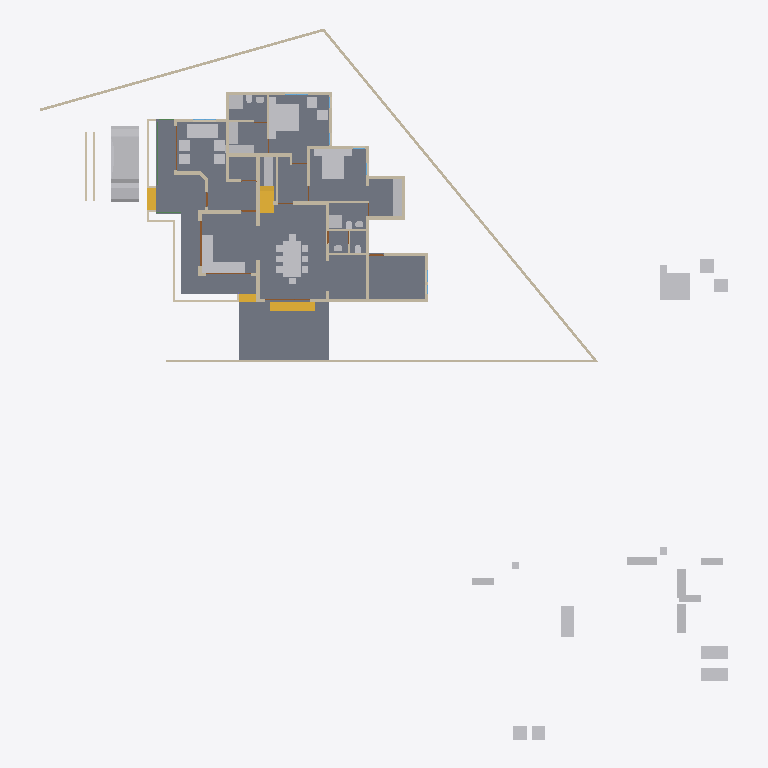
Plan cut of the same IFC building model at storey '00' (level 0.00 m, cut at 1.40 m), seen from above with north up, elements coloured by IFC class: 45 other elements (light grey), 41 walls (beige), 4 stair flights (yellow), 4 doors (brown), 2 slabs (grey), 1 beam (green). Cut surfaces are drawn darker.
Extent 46.6 m × 48.1 m × 10.1 m (x, y, z). Storeys (5): 00 at 0.00 m; GF at 0.45 m; GF Lintel at 2.50 m; FF at 3.45 m; SF at 6.45 m. Elements (463): 123 IfcColumn, 95 IfcBeam, 85 IfcWall, 44 IfcFurniture, 23 IfcRailing, 21 IfcDoor, 21 IfcWindow, 16 IfcSanitaryTerminal, 13 IfcRoof, 8 IfcSolarDevice, 6 IfcSlab, 6 IfcStairFlight.

HEADER;
FILE_DESCRIPTION(('ViewDefinition[DesignTransferView]'),'2;1');
FILE_NAME('AnilIFC.ifc','2025-01-03T21:26:22+05:30',(''),(''),'IfcOpenShell 0.8.0','Bonsai 0.8.0','');
FILE_SCHEMA(('IFC4X3'));
ENDSEC;
DATA;
#1=IFCPROJECT('0$WNUybvfAYORhaB4XNFsz',$,'My Project',$,$,$,$,(#14,#26),#9);
#30=IFCSITE('3M0IN1zgbAER3qQbvbHEyN',$,'My Site',$,$,#21593,$,$,$,$,$,$,$,$);
#2446=IFCSITE('1Q_c7uVcTCngKTLSlSECoW',$,'Site',$,$,#21603,#2459,$,$,$,$,$,$,$);
#36=IFCBUILDING('1$IA7hdqP7iPKszbJPMQXv',$,'My Building',$,$,#21598,$,$,$,$,$,$);
#42=IFCBUILDINGSTOREY('2kIwN_l2HEff17hxWulS$t',$,'00',$,$,#21448,$,$,$,$);
#96=IFCBUILDINGSTOREY('1ytHU9NMr9xuhR6nOuParS',$,'GF',$,$,#21438,$,$,$,$);
#113=IFCBUILDINGSTOREY('02Wk4pOKz6S8OjqfsSxw3f',$,'FF',$,$,#26578,$,$,$,$);
#12120=IFCBUILDINGSTOREY('30jjxh13H5ZfRPWBSBUv3P',$,'GF Lintel',$,$,#21443,$,$,$,$);
#63201=IFCBUILDINGSTOREY('29$z2S3$n8RvRPKj7iW$sZ',$,'SF',$,$,#63429,$,$,$,$);
#2331=IFCSLAB('16mjUDaTv508o_jLa3Fzff',$,'Slab',$,$,#21608,#2346,$,$);
#15926=IFCSLAB('0jKIsjEsnD1OzlWHdbrHaP',$,'Slab',$,$,#36369,#15940,$,$);
#9759=IFCVEHICLE('1oADfEVWn0tPCUY0EM8eBG',$,'Vehicle',$,$,#44509,#9791,$,$);
#14987=IFCWALL('3QvJTaeo13jR4q00Btfvpq',$,'Wall',$,$,#70690,#14998,$,$);
#18400=IFCFURNITURE('1R50XvKDL8EfbTnGY_njcY',$,'Furniture',$,$,#38475,#18399,$,$);
#15105=IFCWALL('2$tbsWQJT3PftHdFdSZRzF',$,'Wall',$,$,#70658,#15116,$,$);
#18777=IFCFURNITURE('1aP3zeWsL0ZQXEuRipuWXs',$,'Furniture',$,$,#47763,#18776,$,$);
#18901=IFCFURNITURE('24hcVyXrH4tf35GE4proyw',$,'Furniture',$,$,#19201,#18900,$,$);
#14884=IFCWALL('0MuvIxI8bFFxmzWw1hEsL7',$,'Wall',$,$,#70633,#14890,$,$);
#25612=IFCFURNITURE('2akChVyKvEohXfhOaKw10T',$,'Furniture',$,$,#29106,#25644,$,$);
#25270=IFCFURNITURE('1LH09B9mjBF9cFS_bJydOX',$,'Furniture',$,$,#27809,#25301,$,$);
#17628=IFCFURNITURE('17qZxJfnjAUwxgeyWuttn3',$,'Furniture',$,$,#20767,#17627,$,$);
#299=IFCWALL('3YOHcsAdT3PO$57Bo2wlO0',$,'Wall',$,$,#20903,#310,$,$);
#16242=IFCSTAIRFLIGHT('3ZAfQNAFb2w8SG3$qnOxOt',$,'StairFlight',$,$,#21513,#16328,$,2,1,0.150000005960464,0.25,.STRAIGHT.);
#17678=IFCFURNITURE('2bin7WsULDjPeLfYKRFVAv',$,'Furniture',$,$,#43680,#17677,$,$);
#604=IFCWALL('0vQHFjq6DDjRfeuf4$xxQH',$,'Wall',$,$,#20873,#615,$,$);
#10353=IFCSTAIRFLIGHT('2Zm0rZgTbDdgxMEp5bq$9_',$,'StairFlight',$,$,#45504,#10385,$,12,11,0.183333337306976,0.150000005960464,.STRAIGHT.);
#423=IFCWALL('1yZ5GwNe15fArSzrc3cNGE',$,'Wall',$,$,#20883,#434,$,$);
#17233=IFCFURNITURE('0T3ErBLYfCbANjLJsek21j',$,'Furniture.012',$,$,#43670,#17232,$,$);
#18864=IFCFURNITURE('3pKgwG2ITCbQ1PcX8XbhFK',$,'Furniture',$,$,#43675,#18863,$,$);
#25314=IFCFURNITURE('0Rgq7HzdzEhvU_dNff47Wu',$,'Furniture',$,$,#29101,#25343,$,$);
#188=IFCWALL('1PzxetMNn7avsyHCxKbrs1',$,'Wall',$,$,#20808,#199,$,$);
#16799=IFCFURNITURE('055N_$xmX9ZQbc0CYFtvE3',$,'Furniture',$,$,#43620,#16798,$,$);
#18669=IFCFURNITURE('0_rDbuDo58VxsMmqMXWGXl',$,'Furniture',$,$,#43630,#18668,$,$);
#516=IFCWALL('0kHakQ$Fb8lPUKd_GxCfr6',$,'Wall',$,$,#36093,#527,$,$);
#45110=IFCFURNITURE('1J6BCAOPj2I8UmSdBTKY8l',$,'Furniture',$,$,#73201,#45123,$,$);
#17096=IFCFURNITURE('0yYwZAg3jFQvkxBxQ0MGp1',$,'Furniture',$,$,#43625,#17095,$,$);
#25122=IFCFURNITURE('0eMwo17SHA2AtkijqvowIK',$,'Furniture',$,$,#47748,#25153,$,$);
#6545=IFCSTAIRFLIGHT('3mjK21MVj5Wxp88atmNL9l',$,'StairFlight',$,$,#60989,#6544,$,2,1,0.150000005960464,0.25,.STRAIGHT.);
#25161=IFCFURNITURE('3ia0j471fEl9_3EcPDtlMf',$,'Furniture',$,$,#29096,#29497,$,$);
#17513=IFCFURNITURE('0VTCb1Evn558OH68N69Eaz',$,'Furniture',$,$,#43655,#17512,$,$);
#18827=IFCFURNITURE('0zixzxSUv7NBPjkhBn6BwL',$,'Furniture',$,$,#19191,#18826,$,$);
#23313=IFCSANITARYTERMINAL('2AQwLasl50KvvqUmlCa0I7',$,'SanitaryTerminal',$,$,#25355,#23345,$,$);
#17439=IFCFURNITURE('076SYXiXP7jhnOyre$gCoP',$,'Furniture',$,$,#19176,#17438,$,$);
#17365=IFCFURNITURE('0Tjm9jror8bPxG689sHAj8',$,'Furniture',$,$,#43650,#17364,$,$);
#1847=IFCWALL('2YJ3SmL$H8GwyQoh5mGL4j',$,'Wall',$,$,#20692,#1858,$,$);
#842=IFCWALL('3BP$Kj7eL8rfLzufr5wfXy',$,'Wall',$,$,#20828,#853,$,$);
#25356=IFCSANITARYTERMINAL('0DGlzq0Xv7KwIjCvA14zlk',$,'SanitaryTerminal',$,$,#27077,#25369,$,$);
#57461=IFCWALL('22p$gjPlf4_fmH50hLiwEg',$,'Wall',$,$,#58836,#57472,$,$);
#1217=IFCWALL('2Q5YCkzor9Ngjftvgr0hJV',$,'Wall',$,$,#20858,#1228,$,$);
#17045=IFCFURNITURE('3keQdM9i5FJ9JBwmsM_Qg3',$,'Furniture',$,$,#43635,#17044,$,$);
#17328=IFCFURNITURE('3InpbPAMj2MBzrSOMYlvHV',$,'Furniture',$,$,#43640,#17327,$,$);
#4273=IFCWALL('1oh7zEnUH4yxmpd05lCSWC',$,'Wall',$,$,#20833,#4284,$,$);
#1756=IFCWALL('1k48VKPdv0Vg_oNqsf$EZh',$,'Wall',$,$,#20838,#1767,$,$);
#454=IFCWALL('1cEUYXkQ18g8A2AkmtiTwk',$,'Wall',$,$,#20813,#465,$,$);
#59003=IFCWALL('0QbKQ4QwXCE91xtueIIBH_',$,'Wall',$,$,#60560,#59014,$,$);
#38948=IFCWALL('0ipxxeBA962ABePks$Jpav',$,'Wall',$,$,#73206,#38979,$,$);
#73000=IFCWALL('3z7g50jMX4Rh8$1_kKCMxL',$,'Wall',$,$,#73211,#73011,$,$);
#15970=IFCSTAIRFLIGHT('1zHrWCwoH2Gge8QEURBHHz',$,'StairFlight',$,$,#21483,#16200,$,2,1,0.150000005960464,0.25,.STRAIGHT.);
#18714=IFCFURNITURE('0sWiAZchD9CQr_lkdFZUTW',$,'Furniture',$,$,#43645,#18713,$,$);
#57537=IFCWALL('0RVWYaWSX1oeXNJZV9D28p',$,'Wall',$,$,#58854,#57548,$,$);
#130=IFCWALL('04CHTr6Lj4wPvBnmyPYJ6Z',$,'Wall',$,$,#20793,#138,$,$);
#699=IFCWALL('1YEXD_311BPxR14yKIlEMz',$,'Wall',$,$,#20868,#710,$,$);
#22214=IFCFURNITURE('0KTzOcFqX39OX7TZqBe6XZ',$,'Furniture',$,$,#22463,#22227,$,$);
#22327=IFCFURNITURE('2JUXPztkjFqBln5k4xn9m1',$,'Furniture',$,$,#22387,#22340,$,$);
#392=IFCWALL('3Qya9ZYJP97B1xsfIiUBer',$,'Wall',$,$,#20863,#403,$,$);
#1440=IFCWALL('3GLM2Z4Pf1HOc7RaVPeooN',$,'Wall',$,$,#35024,#1451,$,$);
#19988=IFCWALL('1w6VKMxRj2hObZ_QLhIAvk',$,'Wall',$,$,#20082,#19999,$,$);
#945=IFCWALL('3f0b5i_z5A1wo_s5RrCXKn',$,'Wall',$,$,#20898,#956,$,$);
#22162=IFCFURNITURE('1HAj9Qqb15fxKqqLnUY5tx',$,'Furniture',$,$,#22458,#22194,$,$);
#22355=IFCFURNITURE('1ER_YDI7H04eJegewwbPZx',$,'Furniture',$,$,#22468,#22368,$,$);
#22388=IFCFURNITURE('31n1J_$I57pu5jDAm8k1r8',$,'Furniture',$,$,#47768,#22401,$,$);
#22421=IFCFURNITURE('2zy8cDFfn09g6xCglxdYzf',$,'Furniture',$,$,#47773,#22434,$,$);
#29358=IFCWALL('3U3_2IE6LES8tAXzbZT3By',$,'Wall',$,$,#29416,#29370,$,$);
#1657=IFCWALL('1k5DFfksL0DBm8B9dpCj$F',$,'Wall',$,$,#20853,#1668,$,$);
#34346=IFCDOOR('0OUxOPs7zFRAy3HKSliQuy',$,'Door',$,$,#34451,#34378,$,$,$,$,$,$);
#44961=IFCWALL('1W3$tepJP0leY7YOeWnHjR',$,'Wall',$,$,#45109,#44967,$,$);
#36450=IFCWALL('1bzvSivc55Gu6ANT5eBo$k',$,'Wall',$,$,#45786,#36462,$,$);
#44548=IFCWALL('3$M5Gm_pfCf8IshbvBR0jl',$,'Wall',$,$,#45395,#44560,$,$);
#19350=IFCWALL('1vmHNPZZf35A3$ZzlI3hrB',$,'Wall',$,$,#19788,#19361,$,$);
#2056=IFCWALL('3m9H6N70nCXvzVOEeycG90',$,'Wall',$,$,#3699,#2067,$,$);
#1892=IFCWALL('2btlAvQzb6KvChKkPyT1tL',$,'Wall',$,$,#20646,#1903,$,$);
#65015=IFCBEAM('1H_xJU4fn99g6PolxbP1In',$,'Beam',$,$,#65681,#65026,$,$);
#17157=IFCFURNITURE('3SbcOvQD51GhDFdMrfJy7o',$,'Furniture',$,$,#19091,#17156,$,$);
#17283=IFCFURNITURE('3Mt86jJJP8ieSvneq7zau6',$,'Furniture',$,$,#47753,#17282,$,$);
#18521=IFCFURNITURE('30UJjqf1X57hbrPqq67ADj',$,'Furniture',$,$,#43665,#18520,$,$);
#25207=IFCFURNITURE('2uCA7urEX5jwtO78eo2CJ0',$,'Furniture',$,$,#27783,#25220,$,$);
#25249=IFCFURNITURE('1SXHrIKEbF3Avs1_u_np1P',$,'Furniture',$,$,#27736,#25262,$,$);
#268=IFCWALL('2RgLl6fRz15frDI_PC4t9e',$,'Wall',$,$,#20848,#279,$,$);
#57210=IFCWALL('3YfBuLdxrF$B0Hmh7k8yp1',$,'Wall',$,$,#58900,#57216,$,$);
#900=IFCWALL('1fOjCHp7n9IvAaRIenRr6l',$,'Wall',$,$,#20918,#911,$,$);
#1275=IFCWALL('1Cqmx66HL5neqXAJZajN7t',$,'Wall',$,$,#23523,#1286,$,$);
#17715=IFCFURNITURE('1K5CC3v$51_RkeRHCfWF1K',$,'Furniture',$,$,#43660,#17714,$,$);
#18632=IFCFURNITURE('2XUZmvobvC1gsAzioRJWb7',$,'Furniture',$,$,#47758,#18631,$,$);
#23233=IFCSANITARYTERMINAL('0AyAwyofT05v1O_NxO0jH2',$,'SanitaryTerminal',$,$,#25381,#23265,$,$);
#25408=IFCSANITARYTERMINAL('0qCZoCmrD1B9CO5Kg0plPw',$,'SanitaryTerminal',$,$,#25433,#25421,$,$);
#23273=IFCSANITARYTERMINAL('20JUjhvWbBRRjSV1SLXVka',$,'SanitaryTerminal',$,$,#25407,#23305,$,$);
#25434=IFCSANITARYTERMINAL('2JE6HIrKjAm9pFdRxgG_wV',$,'SanitaryTerminal',$,$,#29146,#25447,$,$);
#25460=IFCSANITARYTERMINAL('0u$EF64DX2vwQITCsVFWKX',$,'SanitaryTerminal',$,$,#29151,#25473,$,$);
#12800=IFCDOOR('39JD$kR8X0NPRTeSE4w5EH',$,'Door',$,$,#21573,#34459,$,$,$,$,$,$);
#12250=IFCDOOR('2BRBKprhj7ox11yrDLu5ws',$,'Door',$,$,#21568,#36046,$,$,$,$,$,$);
#1172=IFCWALL('2GwPRnCnz058ACz_ZbcJ05',$,'Wall',$,$,#20913,#1183,$,$);
#28756=IFCWALL('14gHtiiq966OW1KGG2XxU2',$,'Wall',$,$,#29488,#28762,$,$);
#46961=IFCDOOR('05FZZvsyf959qcUkPSLQsf',$,'Door',$,$,#47068,#46992,$,$,$,$,$,$);
#25382=IFCSANITARYTERMINAL('2vD3tSgcTBU8lPnKKbK96B',$,'SanitaryTerminal',$,$,#25459,#25395,$,$);
#573=IFCWALL('2Qu9Lk0Sn4FwvPmybXWNcw',$,'Wall',$,$,#20893,#584,$,$);
#20123=IFCWALL('23C6IFMfT5c9qVYymYr$CN',$,'Wall',$,$,#20618,#20134,$,$);
ENDSEC;